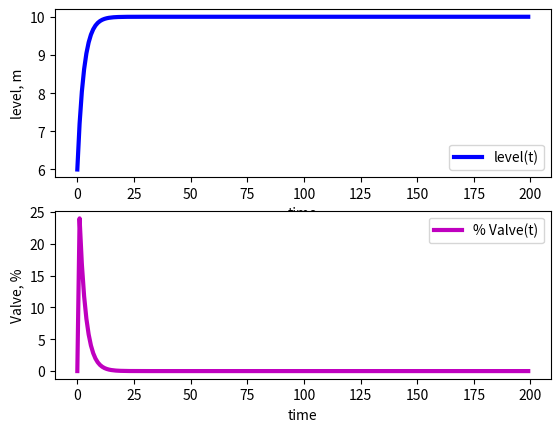

Here is the Python script that generated this plot:
# -*- coding: utf-8 -*-
"""
Created on Thu Aug  3 16:57:51 2023

[redacted]
"""
import numpy as np
from scipy.integrate import odeint
import matplotlib.pyplot as plt

def level_integrating_process(h,t,u):
    A = 1
    c = 50
    rho = 1000
    dhdt = c*u/rho/A
    #c is valve constant kg/s/%opening
    #A is tank area
    #rho is fluid density
    #u is %valve opening
    #h is level, m^3
    return dhdt

n_element = 200
t = np.linspace(0,n_element-1,n_element)
delta_t = t[1] - t[0]
PV0 = 6
OP0 = 0 #0 - 100%
Kc = 6
SP = np.ones(n_element)*10
PV = np.empty(n_element)
PV[0] = PV0
OP = np.empty(n_element)
OP[0] = OP0
error = np.empty(n_element)
error[0] = SP[0] - PV[0]

def level_controller():
    for i in range(1,n_element):
        OP[i] = OP0 + Kc*error[i-1]
        tspan = [delta_t*t[i-1],delta_t*t[i]]
        y = odeint(level_integrating_process,PV[i-1],tspan,args=(OP[i],))
        PV[i] = y[-1]
        error[i] = SP[i] - PV[i]
    return (PV, OP)

(PV,OP) = level_controller()

plt.figure(1)
plt.subplot(2,1,1)
plt.plot(t,PV,'b',linewidth=3,label='level(t)')
plt.xlabel('time')
plt.ylabel('level, m')
plt.legend()

plt.subplot(2,1,2)
plt.plot(t,OP,'m',linewidth=3,label='% Valve(t)')
plt.xlabel('time')
plt.ylabel('Valve, %')
plt.legend()

